Run: headless pygame with SDL's dummy video driver; simulated clock (each Clock.tick advances the game by its frame time, no real sleeping); random seed 0; keys injected as events and as key.get_pressed() state; no mouse input.
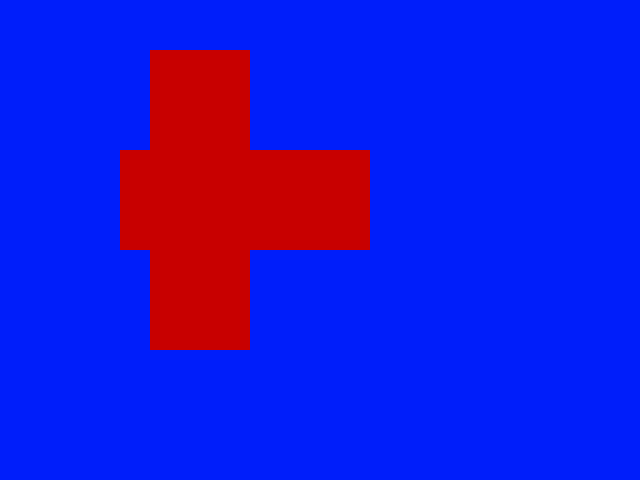
Frame 1 of 4 · flips 1–60 · no input
Frame 2 of 4 · flips 61–180 · tapped SPACE, RETURN · held RIGHT (→), D · screen unchanged from frame 1, image omitted
Frame 3 of 4 · flips 181–300 · held DOWN (↓), S · screen unchanged from frame 2, image omitted
Frame 4 of 4 · flips 301–420 · held LEFT (←), A, UP (↑), W · screen unchanged from frame 3, image omitted

The pygame program that drew these frames:

import pygame 
import sys

pygame.init()

pygame.display.set_caption("")
window = pygame.display.set_mode((640, 480))

england = pygame.Rect(150, 50, 100, 110)
denmark = pygame.Rect(120, 150, 150, 100)
brazil = pygame.Rect(150, 250, 100, 100)
united_states = pygame.Rect(270, 150, 100, 100)

clock = pygame.time.Clock()

while True:
    window.fill((0, 30, 250))

    pygame.draw.rect(window, (200, 0, 0), england)
    pygame.draw.rect(window, (200, 0, 0), denmark)
    pygame.draw.rect(window, (200, 0, 0), brazil)
    pygame.draw.rect(window, (200, 0, 0), united_states)

    for event in pygame.event.get():
        if event.type == pygame.QUIT:
            pygame.quit()
            sys.exit()
    pygame.display.update()
    clock.tick(60)
